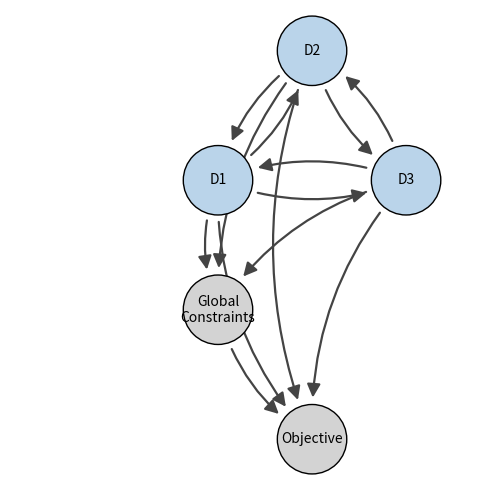

Python code for this plot: (Note: this script raises an exception after producing the figure.)
import networkx as nx
import matplotlib.pyplot as plt

G = nx.MultiDiGraph()

edges = [
    ("D1", "D2"), ("D2", "D1"),
    ("D2", "D3"), ("D3", "D2"),
    ("D3", "D1"), ("D1", "D3"),
    ("D1", "Global Constraints"), ("D2", "Global Constraints"), ("D3", "Global Constraints"),
    ("D1", "Objective"),          ("D2", "Objective"),          ("D3", "Objective"),
    ("Global Constraints", "Objective"),
]

G.add_edges_from(edges)

colors = {"D1": "#BAD4EA", "D2": "#BAD4EA", "D3": "#BAD4EA",
          "Global Constraints": "#d3d3d3", "Objective": "#d3d3d3"}

# pos = nx.spring_layout(G, seed=0)
# pos = nx.random_layout(G, seed=0)
# pos = nx.shell_layout(G, seed=0)
# pos = nx.circular_layout(G)
# pos = nx.spectral_layout(G)
# pos = nx.spiral_layout(G)

pos = {
    "D1": (-0.1,  0.5),
    "D2": ( 0.0,  1.5),
    "D3": ( 0.1,  0.5),
    "Global Constraints": (-0.1, -0.5),
    "Objective":          ( 0, -1.5),
}

fig, ax = plt.subplots(figsize=(5, 5))
nx.draw_networkx_nodes(G, pos, node_color=[colors[n] for n in G], node_size=2500, ax=ax, edgecolors='black')
labels = {n: n.replace(" ", "\n", 1) if n == "Global Constraints" else n for n in G}
nx.draw_networkx_labels(G, pos, labels=labels, font_size=10, ax=ax)
nx.draw_networkx_edges(G, pos, connectionstyle="arc3,rad=0.2", arrowsize=20,
                       edge_color="#444", width=1.6, ax=ax,
                       min_source_margin=30, min_target_margin=30)

ax.axis("off")
plt.tight_layout()
plt.savefig("dev/graph.png", dpi=300, transparent=True)
plt.show()
